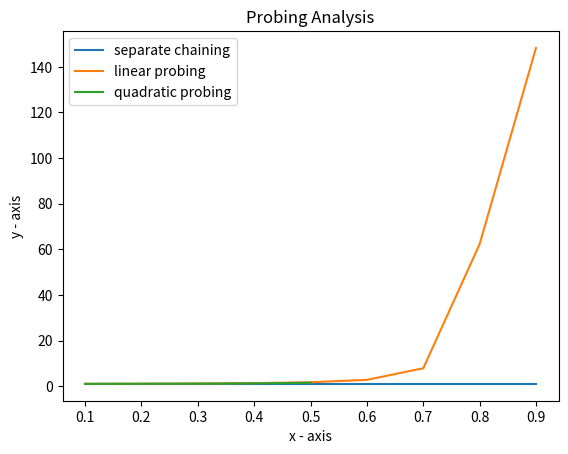

Write the Python code that produced this figure.
import matplotlib.pyplot as plt

# line 1 points
x1 = [0.1,0.2,0.3,0.4,0.5,0.6,0.7,0.8,0.9]
y1 = [1,1,1,1,1,1,1,1,1]
# plotting the line 1 points
plt.plot(x1, y1, label = "separate chaining")

# line 2 points
x2 = [0.1,0.2,0.3,0.4,0.5,0.6,0.7,0.8,0.9]
y2 = [1.045,1.097,1.190,1.362,1.735,2.783,7.865,62.254,148.306]
# plotting the line 2 points
plt.plot(x2, y2, label = "linear probing")

#line 3 points
x3 = [0.1,0.2,0.3,0.4,0.5]
y3 = [1.025,1.075,1.123,1.235,1.513]

# plotting the line 3 points
plt.plot(x3, y3, label = "quadratic probing")

# naming the x axis
plt.xlabel('x - axis')
# naming the y axis
plt.ylabel('y - axis')
# giving a title to my graph
plt.title('Probing Analysis')

# show a legend on the plot
plt.legend()

# function to show the plot
plt.show()
